Image classification data set "invasives" (iandurbach/hands-on-ml on GitHub). Class labels (2): invasive, non invasive.

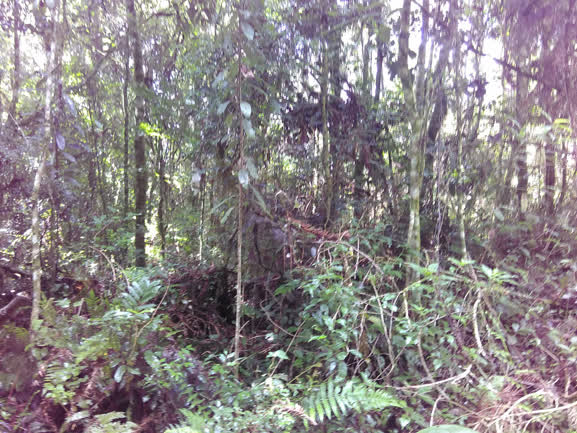
Label: non invasive

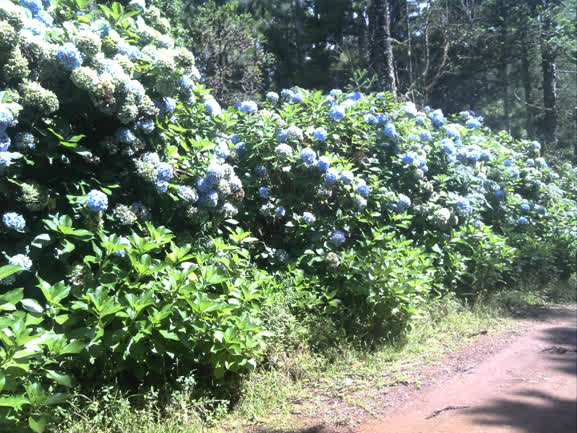
Label: invasive

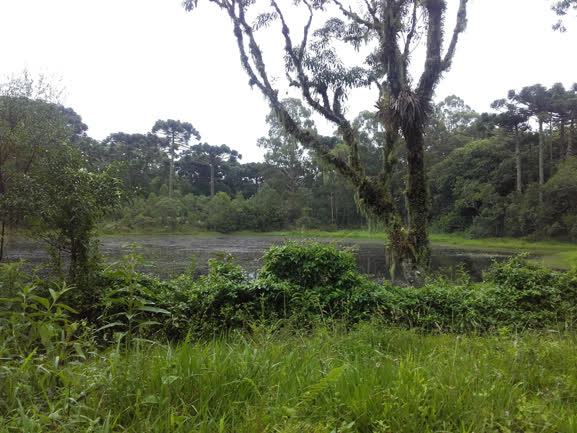
Label: non invasive

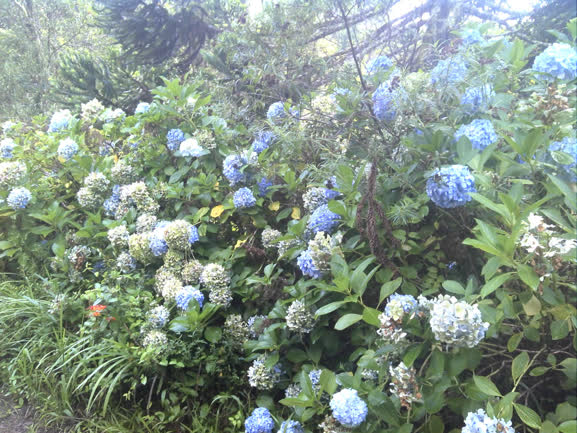
Label: invasive

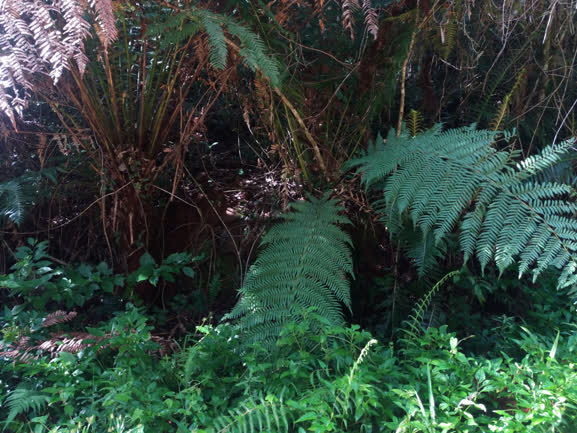
Label: non invasive

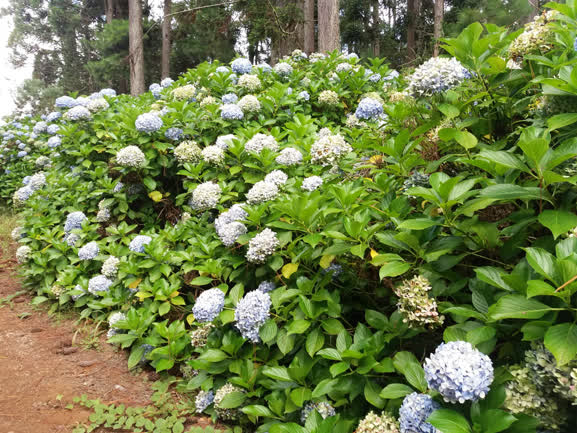
Label: invasive
